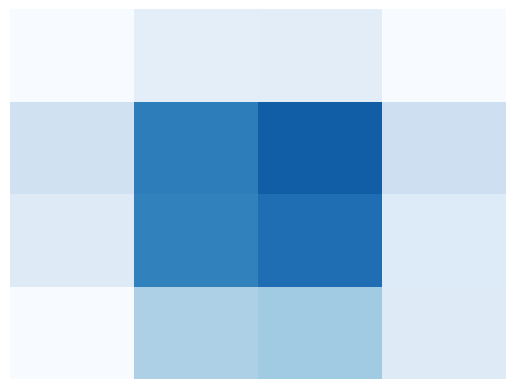

The script that saved this image:
import matplotlib.pyplot as plt
import seaborn as sns

cm = [
    [0, 100, 106, 0],
    [200, 704, 821, 215],
    [128, 689, 758, 130],
    [0, 331, 368, 128]
]

ax = sns.heatmap(cm, cmap='Blues', cbar=False , vmin = 0, vmax = 1000)
ax.tick_params(left=False, bottom=False)
ax.axes.xaxis.set_visible(False)
ax.axes.yaxis.set_visible(False)
     
plt.savefig('savefig_200dpi.png', dpi=200)
